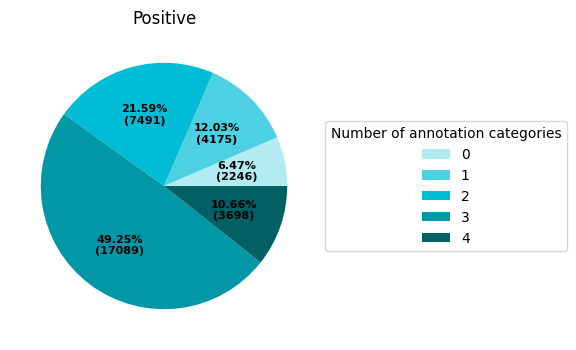
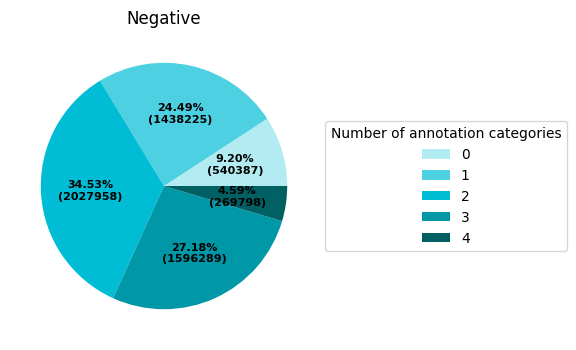

Generate these figures, in order, with matplotlib:
import numpy as np
import matplotlib
matplotlib.rcParams['font.family'] = 'sans-serif'
matplotlib.rcParams['font.sans-serif'] = ['Arial']
matplotlib.use('Agg')
import matplotlib.pyplot as plt

pos_data = [2246,4175,7491,17089,3699] #positive
neg_data=[540388,1438226,2027958,1596290,269799] #Negative

def func(pct, allvals):
    absolute = int(pct/100.*np.sum(allvals))
    return "{:.2f}%\n({:d})".format(pct, absolute)

def draw_s1(data,title_name,save_file):
    fig, ax = plt.subplots(figsize=(10, 4), dpi=300, subplot_kw=dict(aspect="equal"))
    label = ["0","1","2","3","4"]
    wedges, texts, autotexts = ax.pie(data, autopct=lambda pct: func(pct, data),
                                  textprops=dict(color="k"),colors=["#B2EBF2","#4DD0E1","#00BCD4","#0097A7","#006064"])

    ax.legend(wedges, label,
            title="Number of annotation categories",
            loc="center left",
            bbox_to_anchor=(1, 0, 0.5, 1))

    plt.setp(autotexts, size=8, weight="bold")

    ax.set_title(title_name)
    plt.savefig("./"+save_file)

draw_s1(pos_data,"Positive","fig_s2a_pos.png")
draw_s1(neg_data,"Negative","fig_s2a_neg.png")

